Dataset: gemstone (GitHub, minh-me/train-model). Classes: alexandrite, almandine, amazonite, amber, amethyst, ametrine, andalusite, andradite, aquamarine, green aventurine, yellow aventurine, benitoite, golden beryl, bixbite, bloodstone, blue lace agate, carnelian, cats eye, chalcedony, blue chalcedony, chrome diopside, chrysoberyl, chrysocolla, chrysoprase, citrine, coral, danburite, diamond, diaspore, dumortierite, emerald, fluorite, red garnet, goshenite, grossular, hessonite, hiddenite, iolite, jade, jasper, kunzite, kyanite, labradorite, lapis lazuli, larimar, malachite, moonstone, morganite, black onyx, green onyx, red onyx, opal, pearl, peridot, prehnite, pyrite, pyrope, beer quartz, lemon quartz, rose quartz, rutilated quartz, smoky quartz, rhodochrosite, rhodolite, rhodonite, ruby, blue sapphire, pink sapphire, purple sapphire, yellow sapphire, scapolite, serpentine, sodalite, spessartite, sphene, spinel, spodumene, sunstone, tanzanite, tigers eye, topaz, tourmaline, tsavorite, turquoise, variscite, zircon, zoisite.

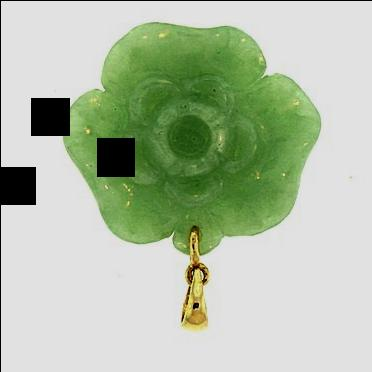
Label: jade

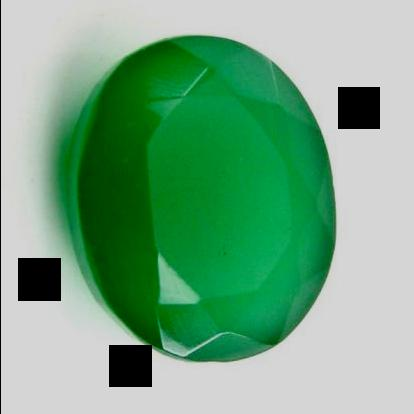
Label: green onyx

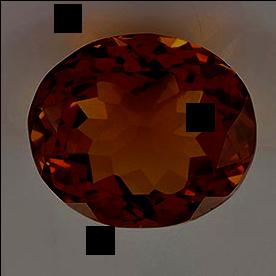
Label: beer quartz

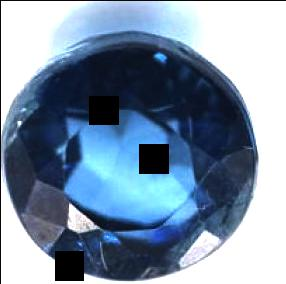
Label: kyanite

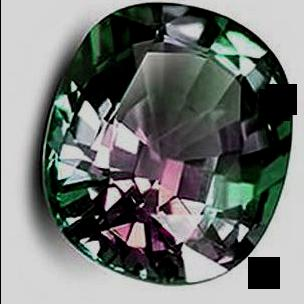
Label: alexandrite

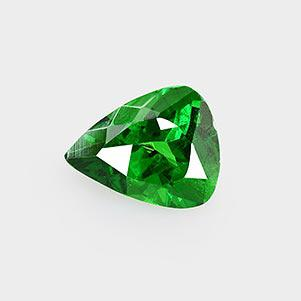
Label: tsavorite
